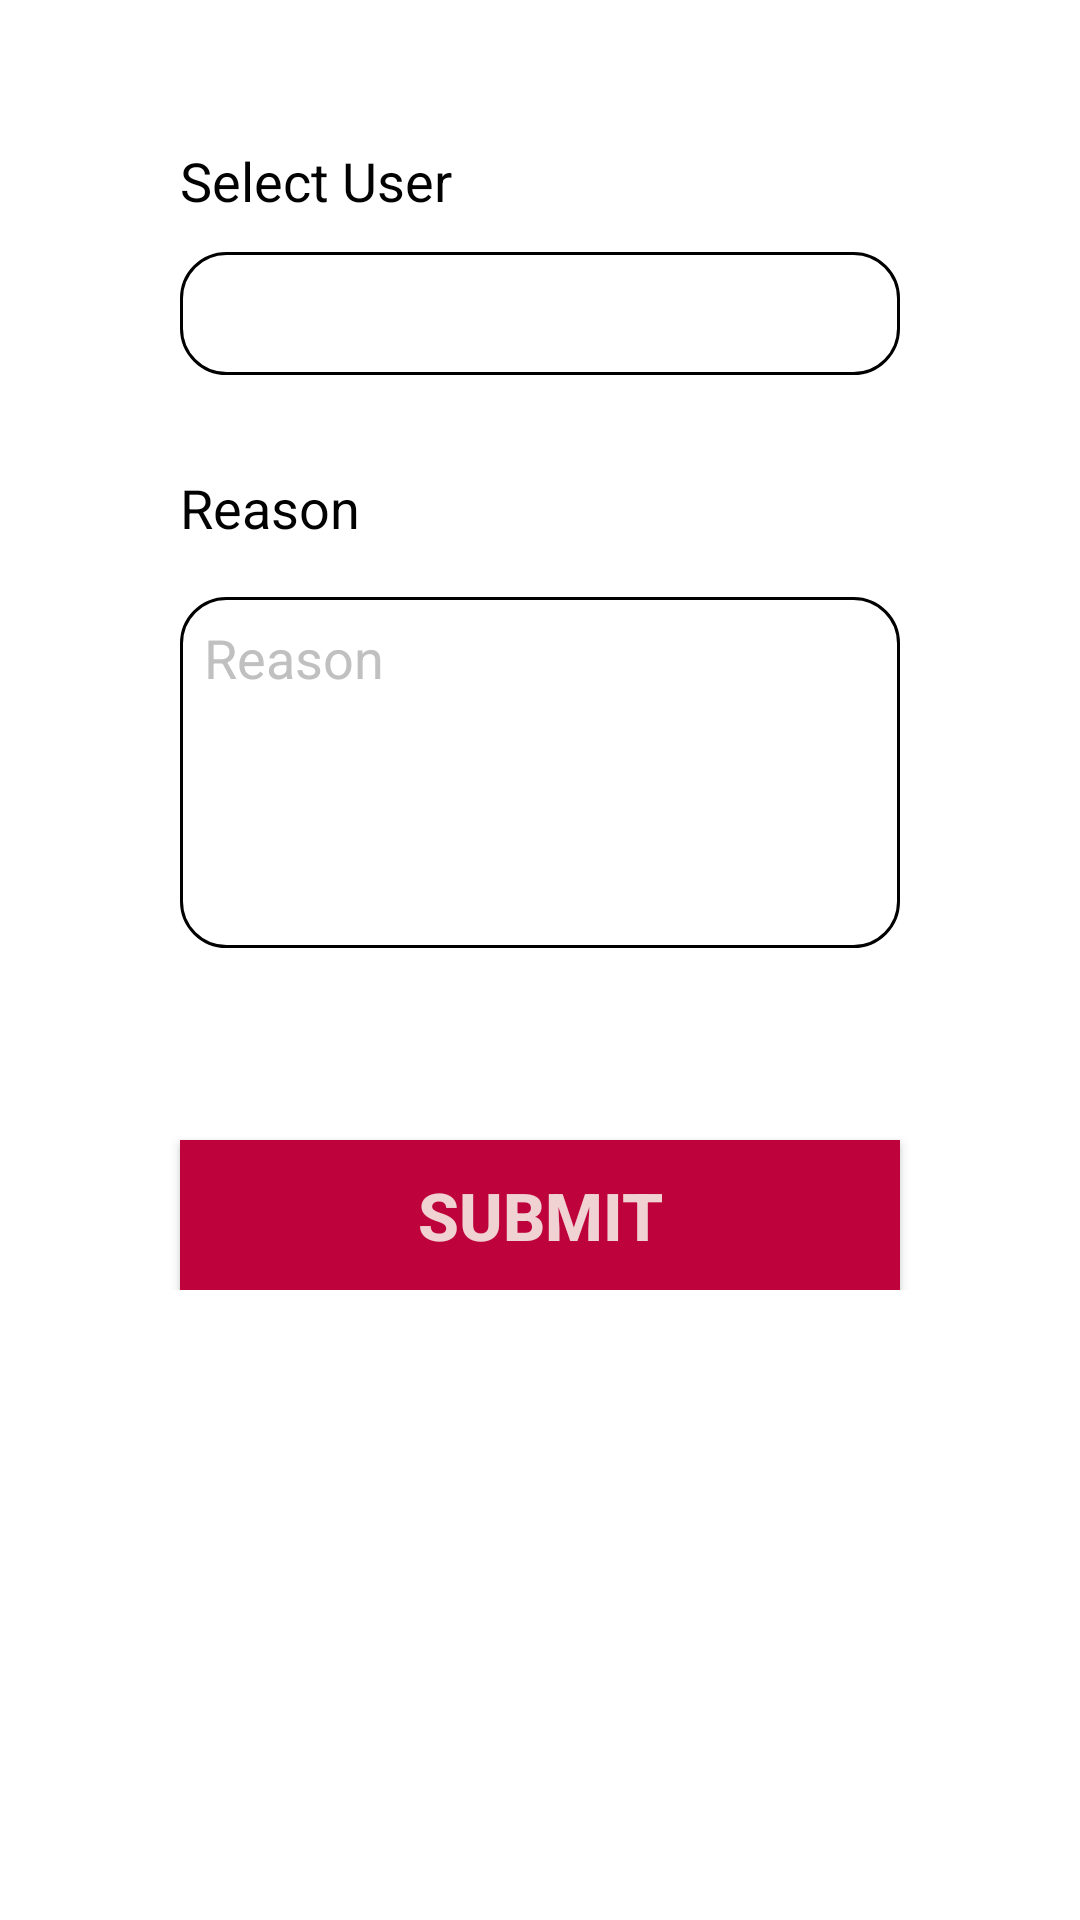

Android layout source for this screen:
<!-- AndroidManifest.xml: application theme AppTheme -->
<!-- res/layout/activity_delete_user.xml -->
<?xml version="1.0" encoding="utf-8"?>
<ScrollView xmlns:android="http://schemas.android.com/apk/res/android"
    xmlns:app="http://schemas.android.com/apk/res-auto"
    xmlns:tools="http://schemas.android.com/tools"
    android:layout_width="match_parent"
    android:layout_height="match_parent"
    tools:context=".DeleteUserActivity"
    android:background="@drawable/back_gradient">
    <androidx.constraintlayout.widget.ConstraintLayout
        android:layout_width="match_parent"
        android:layout_height="wrap_content">
    <TextView
        android:layout_width="143dp"
        android:layout_height="41dp"
        android:layout_marginStart="60dp"
        android:layout_marginLeft="60dp"
        android:layout_marginTop="32dp"
        android:text="Reason"
        android:textColor="@color/colorLoginButton"
        android:textSize="18sp"
        android:maxLength="70"
        app:layout_constraintEnd_toEndOf="parent"
        app:layout_constraintHorizontal_bias="0.0"
        app:layout_constraintStart_toStartOf="parent"
        app:layout_constraintTop_toBottomOf="@+id/spinnerDeleteUSer" />

    <Spinner
        android:id="@+id/spinnerDeleteUSer"
        android:layout_width="match_parent"
        android:layout_height="41dp"
        android:layout_marginStart="60dp"
        android:layout_marginLeft="60dp"
        android:layout_marginTop="84dp"
        android:layout_marginEnd="60dp"
        android:layout_marginRight="60dp"
        android:background="@drawable/textbox_back"
        android:hint=" Select User"
        android:padding="8dp"
        android:spinnerMode="dropdown"
        android:textColorHint="@color/colorHint"
        android:textSize="25dp"
        app:layout_constraintEnd_toEndOf="parent"
        app:layout_constraintHorizontal_bias="0.0"
        app:layout_constraintStart_toStartOf="parent"
        app:layout_constraintTop_toTopOf="parent" />

    <EditText
        android:id="@+id/reason"
        android:layout_width="match_parent"
        android:layout_height="117dp"
        android:layout_marginStart="60dp"
        android:layout_marginLeft="60dp"
        android:layout_marginTop="74dp"
        android:layout_marginEnd="60dp"
        android:layout_marginRight="60dp"
        android:background="@drawable/textbox_back"

        android:gravity="left"
        android:hint="Reason"
        android:inputType="textMultiLine"
        android:lines="5"
        android:padding="8dp"
        android:textColorHint="@color/colorHint"
        android:textSize="18sp"
        app:layout_constraintEnd_toEndOf="parent"
        app:layout_constraintStart_toStartOf="parent"
        app:layout_constraintTop_toBottomOf="@+id/spinnerDeleteUSer" />

    <Button
        android:id="@+id/del_user"
        android:layout_width="match_parent"
        android:layout_height="50dp"
        android:layout_marginStart="60dp"
        android:layout_marginLeft="60dp"
        android:layout_marginTop="64dp"
        android:layout_marginEnd="60dp"
        android:layout_marginRight="60dp"

        android:background="@color/colorAccent"
        android:text="Submit"
        android:textColor="@color/colorTextColor"
        android:textSize="22sp"
        android:textStyle="bold"
        app:layout_constraintEnd_toEndOf="parent"
        app:layout_constraintStart_toStartOf="parent"
        app:layout_constraintTop_toBottomOf="@+id/reason" />

    <TextView
        android:id="@+id/textView5"
        android:layout_width="match_parent"
        android:layout_height="31dp"
        android:layout_marginStart="60dp"
        android:layout_marginLeft="60dp"
        android:layout_marginTop="48dp"
        android:layout_marginEnd="200dp"
        android:layout_marginRight="200dp"
        android:text="Select User"
        android:textColor="@color/colorLoginButton"
        android:textSize="18sp"
        app:layout_constraintEnd_toEndOf="parent"
        app:layout_constraintHorizontal_bias="0.0"
        app:layout_constraintStart_toStartOf="parent"
        app:layout_constraintTop_toTopOf="parent" />
    </androidx.constraintlayout.widget.ConstraintLayout>

</ScrollView>
<!-- resources referenced by this layout -->
<resources>
  <color name="colorAccent">#BD023C</color>
  <color name="colorHint">#c3acacac</color>
  <color name="colorLoginButton">#020202</color>
  <color name="colorTextColor">#F0D2D2</color>
  <!-- drawable back_gradient (drawable) -->
  <shape xmlns:android="http://schemas.android.com/apk/res/android">
      <gradient
          android:startColor="#FFFFFF"
          android:centerColor="#FFFFFF"
          android:endColor="#FFFFFF"
          android:angle="0"
      />
  
      <corners
          android:radius="0dp" />
  </shape>
  <!-- drawable textbox_back (drawable) -->
  <shape xmlns:android="http://schemas.android.com/apk/res/android"
      android:shape="rectangle">
  
      <solid android:color="@color/colorTextBoxBack" />
      <stroke android:width="1dip" android:color="#000000"/>
  
      <corners
          android:radius="15dp" />
  </shape>
  <style name="AppTheme" parent="Theme.AppCompat.Light.DarkActionBar">
          
          <item name="colorPrimary">@color/colorPrimary</item>
          <item name="colorPrimaryDark">@color/colorPrimaryDark</item>
          <item name="colorAccent">@color/colorAccent</item>
  
      </style>
  <color name="colorTextBoxBack">#FFFFFF</color>
  <color name="colorPrimary">#E06F6F</color>
  <color name="colorPrimaryDark">#E06F6F</color>
</resources>
